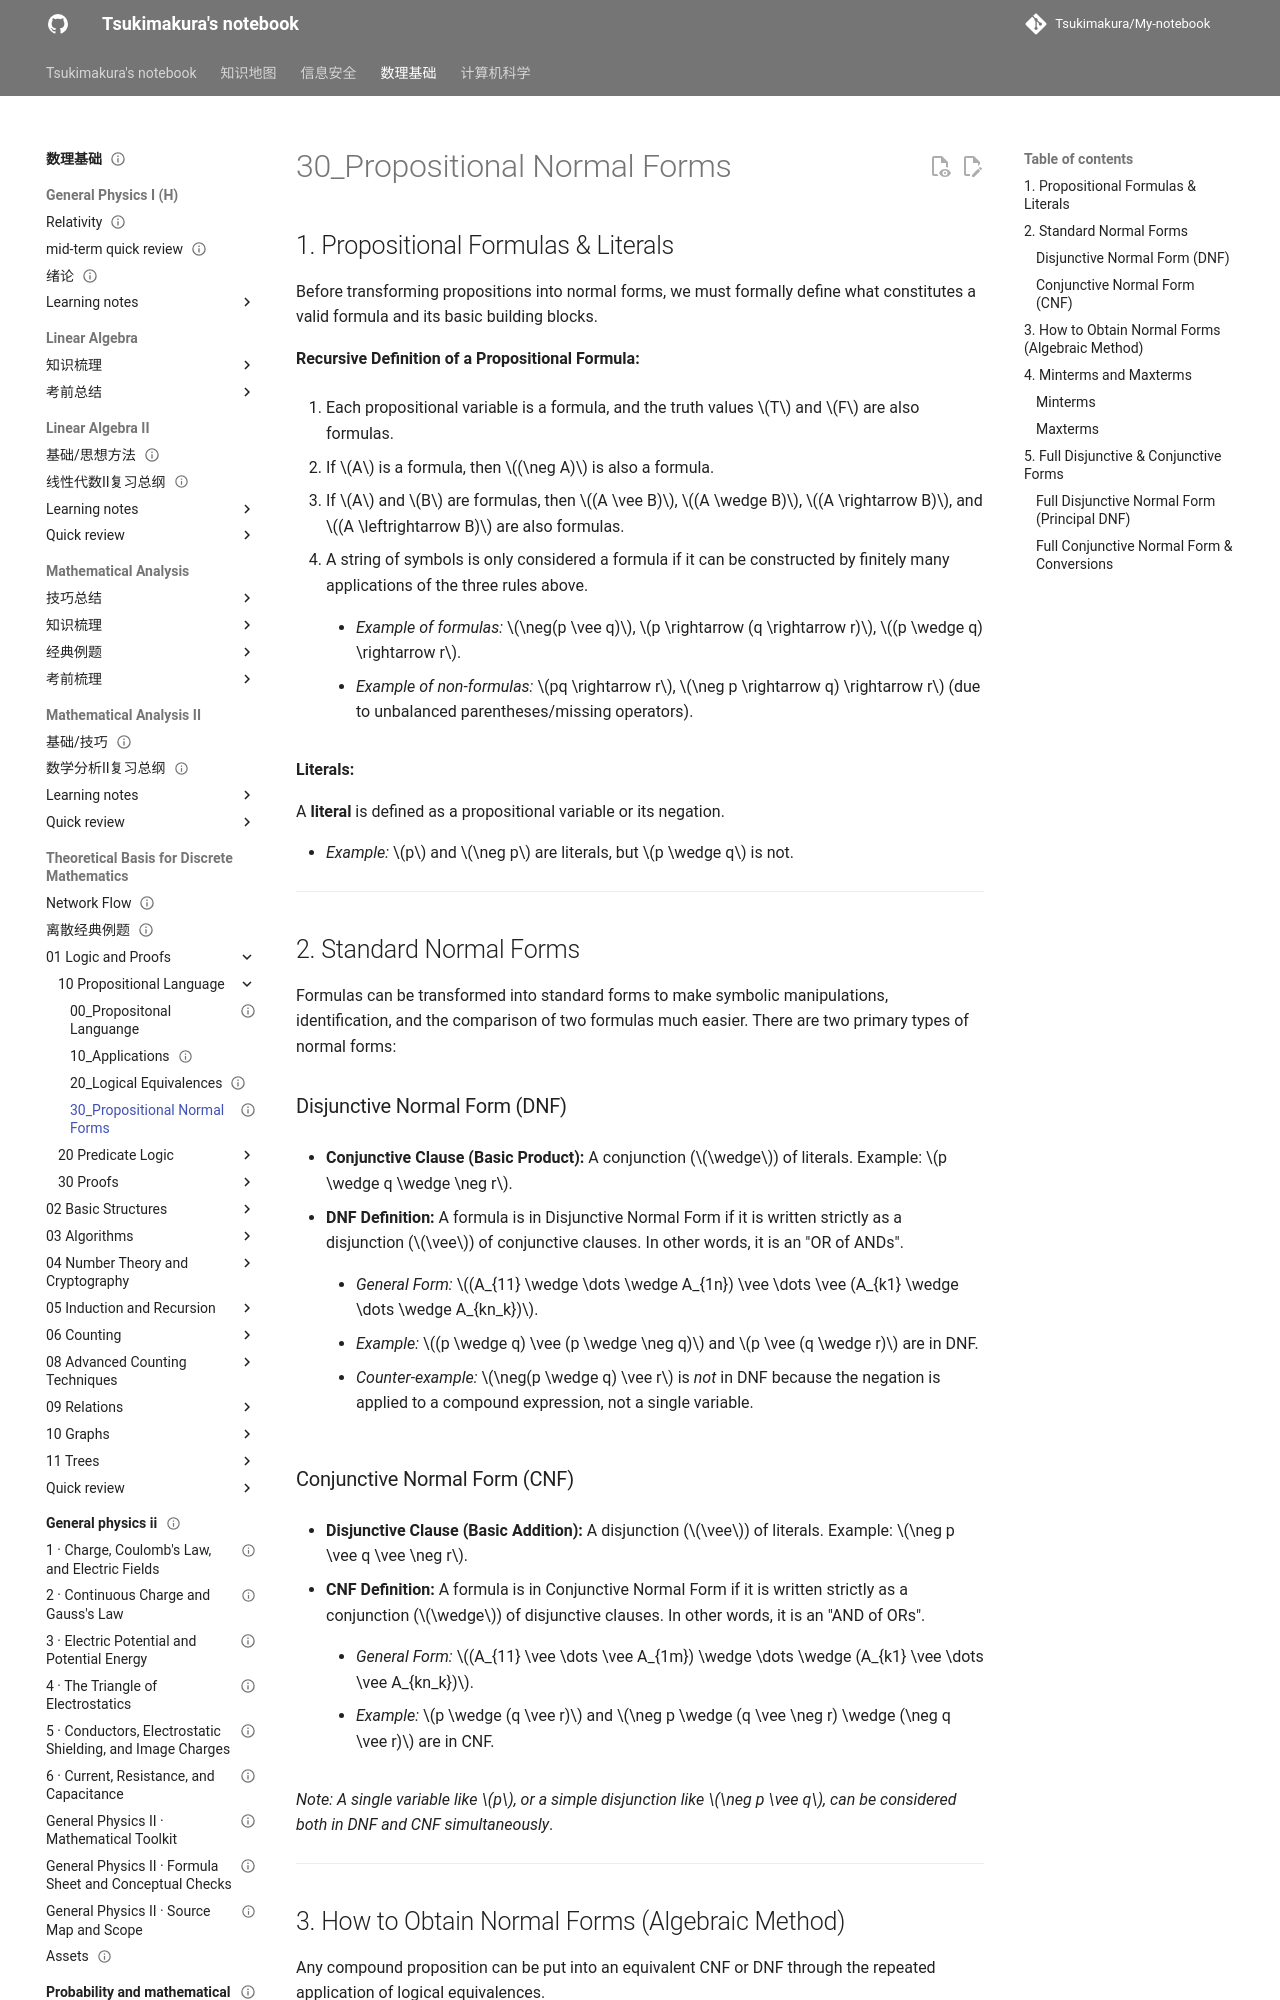

repository: Tsukimakura/My-notebook · page: 数理基础/Theoretical Basis for Discrete Mathematics/01_Logic and Proofs/10_Propositional Language/30_Propositional Normal Forms/index.html · generator: mkdocs

---
title: "30_Propositional Normal Forms"
status: draft
tags: [math-physics]
created: null
updated: 2026-10-06
sources: []
---

# 30_Propositional Normal Forms

## 1. Propositional Formulas & Literals

Before transforming propositions into normal forms, we must formally define what constitutes a valid formula and its basic building blocks.

**Recursive Definition of a Propositional Formula:**

1. Each propositional variable is a formula, and the truth values $T$ and $F$ are also formulas.

2. If $A$ is a formula, then $(\neg A)$ is also a formula.

3. If $A$ and $B$ are formulas, then $(A \vee B)$, $(A \wedge B)$, $(A \rightarrow B)$, and $(A \leftrightarrow B)$ are also formulas.

4. A string of symbols is only considered a formula if it can be constructed by finitely many applications of the three rules above.

    - _Example of formulas:_ $\neg(p \vee q)$, $p \rightarrow (q \rightarrow r)$, $(p \wedge q) \rightarrow r$.

    - _Example of non-formulas:_ $pq \rightarrow r$, $\neg p \rightarrow q) \rightarrow r$ (due to unbalanced parentheses/missing operators).

**Literals:**

A **literal** is defined as a propositional variable or its negation.

- _Example:_ $p$ and $\neg p$ are literals, but $p \wedge q$ is not.

---

## 2. Standard Normal Forms

Formulas can be transformed into standard forms to make symbolic manipulations, identification, and the comparison of two formulas much easier. There are two primary types of normal forms:

### Disjunctive Normal Form (DNF)

- **Conjunctive Clause (Basic Product):** A conjunction ($\wedge$) of literals. Example: $p \wedge q \wedge \neg r$.

- **DNF Definition:** A formula is in Disjunctive Normal Form if it is written strictly as a disjunction ($\vee$) of conjunctive clauses. In other words, it is an "OR of ANDs".

    - _General Form:_ $(A_{11} \wedge \dots \wedge A_{1n}) \vee \dots \vee (A_{k1} \wedge \dots \wedge A_{kn_k})$.

    - _Example:_ $(p \wedge q) \vee (p \wedge \neg q)$ and $p \vee (q \wedge r)$ are in DNF.

    - _Counter-example:_ $\neg(p \wedge q) \vee r$ is _not_ in DNF because the negation is applied to a compound expression, not a single variable.

### Conjunctive Normal Form (CNF)

- **Disjunctive Clause (Basic Addition):** A disjunction ($\vee$) of literals. Example: $\neg p \vee q \vee \neg r$.

- **CNF Definition:** A formula is in Conjunctive Normal Form if it is written strictly as a conjunction ($\wedge$) of disjunctive clauses. In other words, it is an "AND of ORs".

    - _General Form:_ $(A_{11} \vee \dots \vee A_{1m}) \wedge \dots \wedge (A_{k1} \vee \dots \vee A_{kn_k})$.

    - _Example:_ $p \wedge (q \vee r)$ and $\neg p \wedge (q \vee \neg r) \wedge (\neg q \vee r)$ are in CNF.

_Note: A single variable like $p$, or a simple disjunction like $\neg p \vee q$, can be considered both in DNF and CNF simultaneously_.

---
